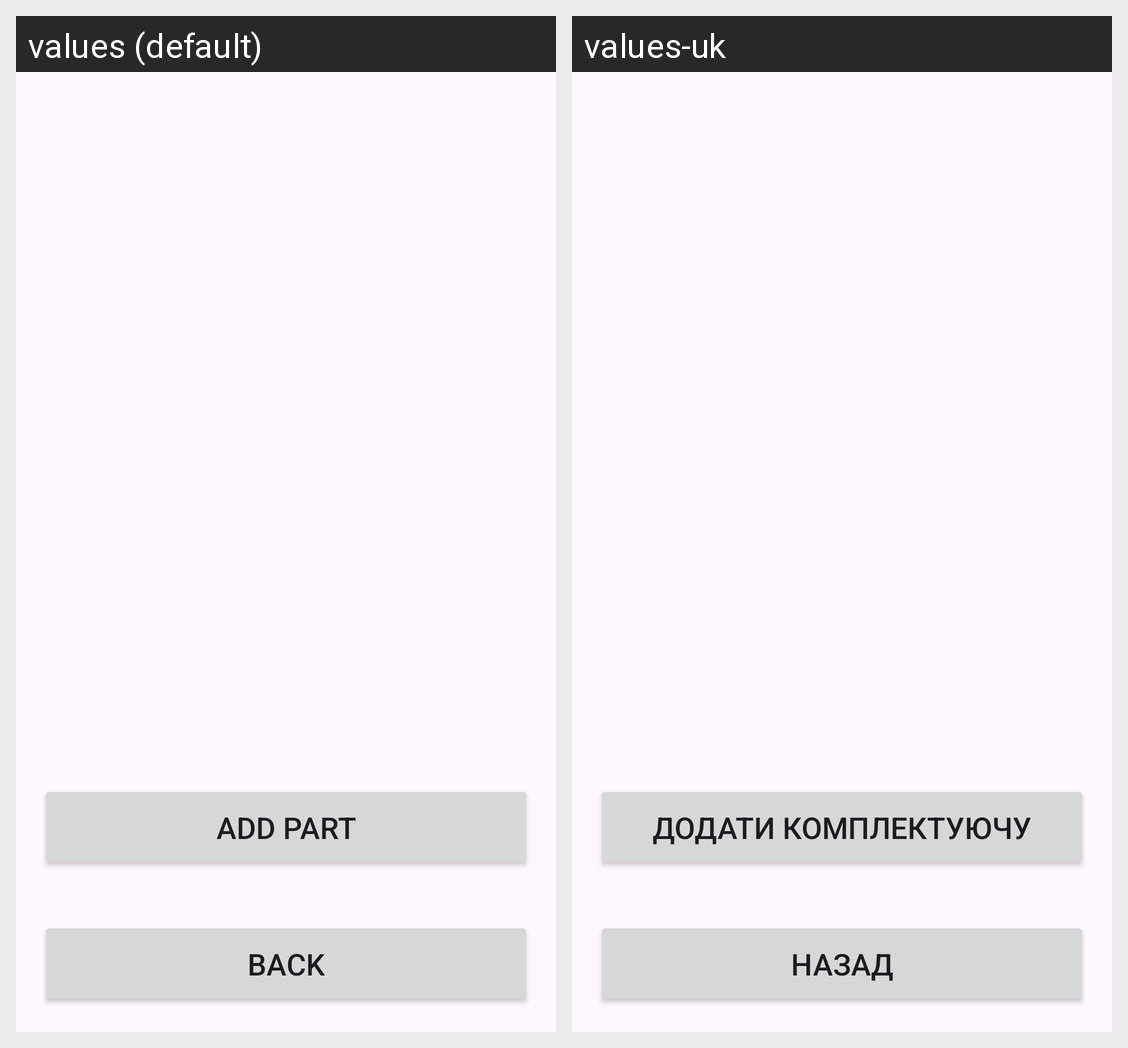

This grid shows one Android layout under two languages. Give, for every string resource on the screen, its name, the default text and each shown locale's text.
Android screen res/layout/fragment_manage_parts.xml rendered under 2 locales, left to right: values (default), values-uk. Device: Nexus 5 (rendered at 1080×1920; each locale shown at half size, 540×960, under a caption strip naming it); theme Theme.MobilePartsShopStaff.
Strings drawn on this screen, with the default value and each locale's value (text and hints the layout hard-codes, and strings that could not be matched under every locale, appear in the picture but are not listed):

add_part
  values: Add part
  values-uk: Додати комплектуючу

btn_back
  values: Back
  values-uk: Назад
